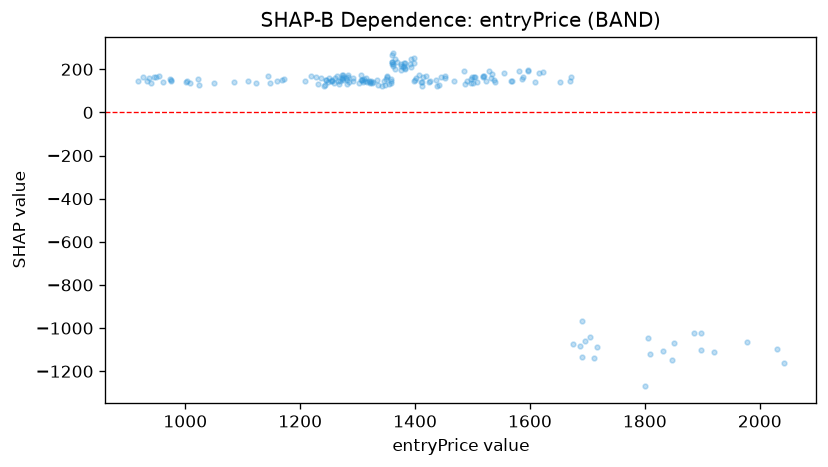

Data behind this chart, as committed beside it:
feature_value, shap_value
1084, 139.5
975.5, 147.1
960.8, 138.7
1009, 136.5
1021, 156.3
941.2, 137.6
1001, 140.8
926.4, 166.2
1168, 152.3
1172, 155.3
1143, 169.7
1109, 145.4
1050, 137.1
1024, 126.5
944.8, 164.6
934.2, 146.3
974.3, 156.4
1003, 144
975.1, 148.9
954.9, 167.9
937.7, 159.8
948.7, 162.1
917.1, 144.7
1122, 134.9
1148, 137.9
1244, 150.4
1243, 126.9
1313, 144.4
1268, 132.5
1256, 148.5
1255, 147.6
1160, 146.9
1283, 173.8
1264, 167.4
1335, 128.1
1343, 123
1348, 126.9
1436, 151.6
1556, 184.5
1524, 145.6
1424, 141.8
1452, 158.8
1410, 141.9
1485, 191
1402, 158.4
1502, 162.4
1392, 208.4
1445, 163.9
1518, 171
1518, 162.1
1534, 179
1886, -1024
1898, -1023
1806, -1047
1847, -1150
1898, -1103
1809, -1120
1921, -1108
2042, -1160
1978, -1064
... 124 more rows
